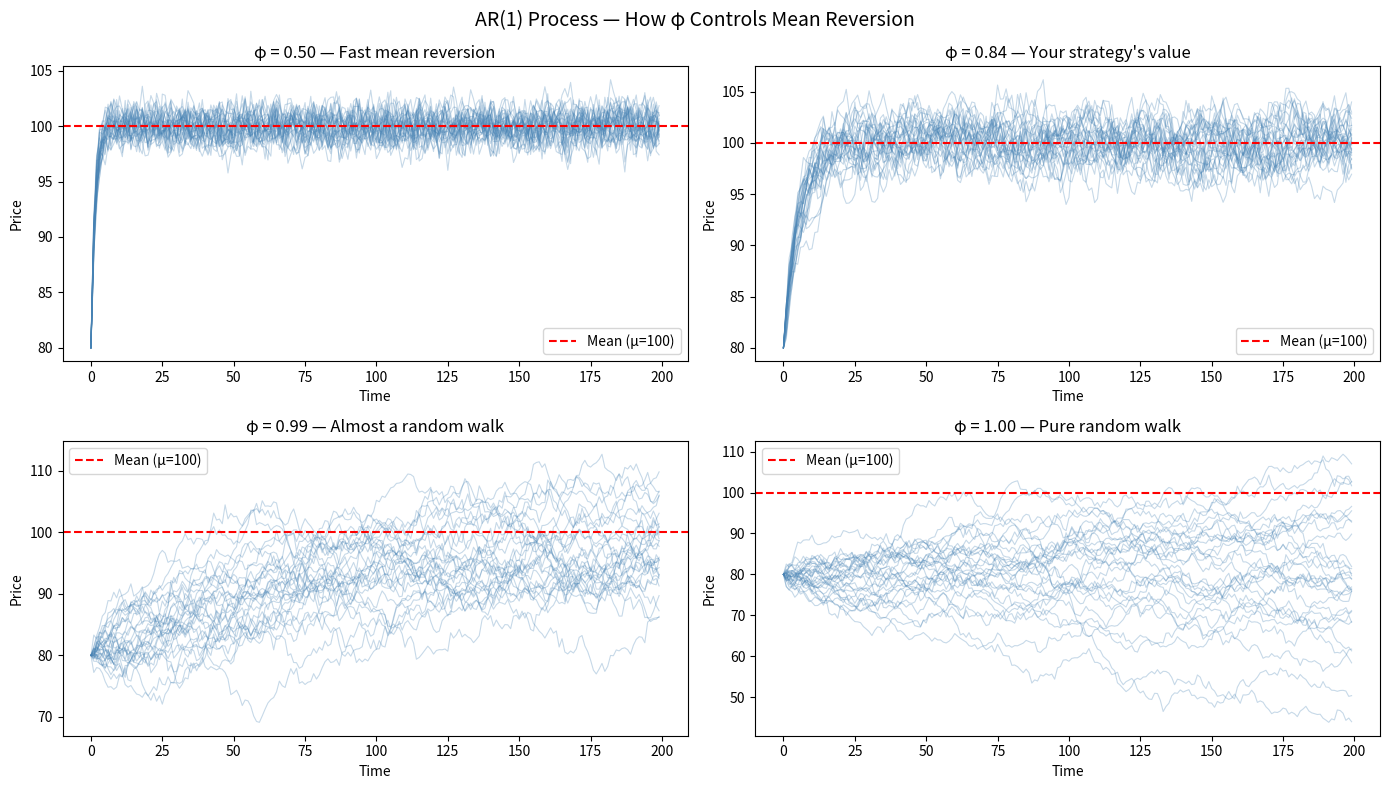

The script that saved this image:
import numpy as np
import matplotlib.pyplot as plt



# X_t = X_{t-1} + (1 - φ) · (μ - X_{t-1})
# where: (μ - X_{t-1}), is the price distance from the mean
# (1 - φ): is the push that we add to get to the mean
#ex: X_{t-1} = 200, μ= 203, φ = 0.84
# next price is (with factoring randomness) = (1-0.84) * (203-200)= 0.48 incrment up

def Ar1(phi, mu, sigma, N, X0):
    shocks = np.random.normal(scale=sigma, size=N)
    price = np.zeros(N)
    price[0] = X0
    for t in range(1, N):                              # shocks is a number from a normal distribution that is added or substracted
        price[t] = phi * price[t-1] + (1 - phi) * mu + shocks[t]
    return price 


fig, axes = plt.subplots(2, 2, figsize=(14, 8))
fig.suptitle("AR(1) Process — How φ Controls Mean Reversion", fontsize=14)

configs = [
    {"phi": 0.5,  "title": "φ = 0.50 — Fast mean reversion"},
    {"phi": 0.84, "title": "φ = 0.84 — Your strategy's value"},
    {"phi": 0.99, "title": "φ = 0.99 — Almost a random walk"},
    {"phi": 1.0,  "title": "φ = 1.00 — Pure random walk"},
]

for ax, config in zip(axes.flatten(), configs):
    for i in range(30):
        path = Ar1(phi=config["phi"], mu=100, sigma=1, N=200, X0=80)
        ax.plot(path, alpha=0.3, linewidth=0.8, color="steelblue")
    
    ax.axhline(y=100, color="red", linewidth=1.5, linestyle="--", label="Mean (μ=100)")
    ax.set_title(config["title"])
    ax.set_xlabel("Time")
    ax.set_ylabel("Price")
    ax.legend()

plt.tight_layout()
plt.show()
